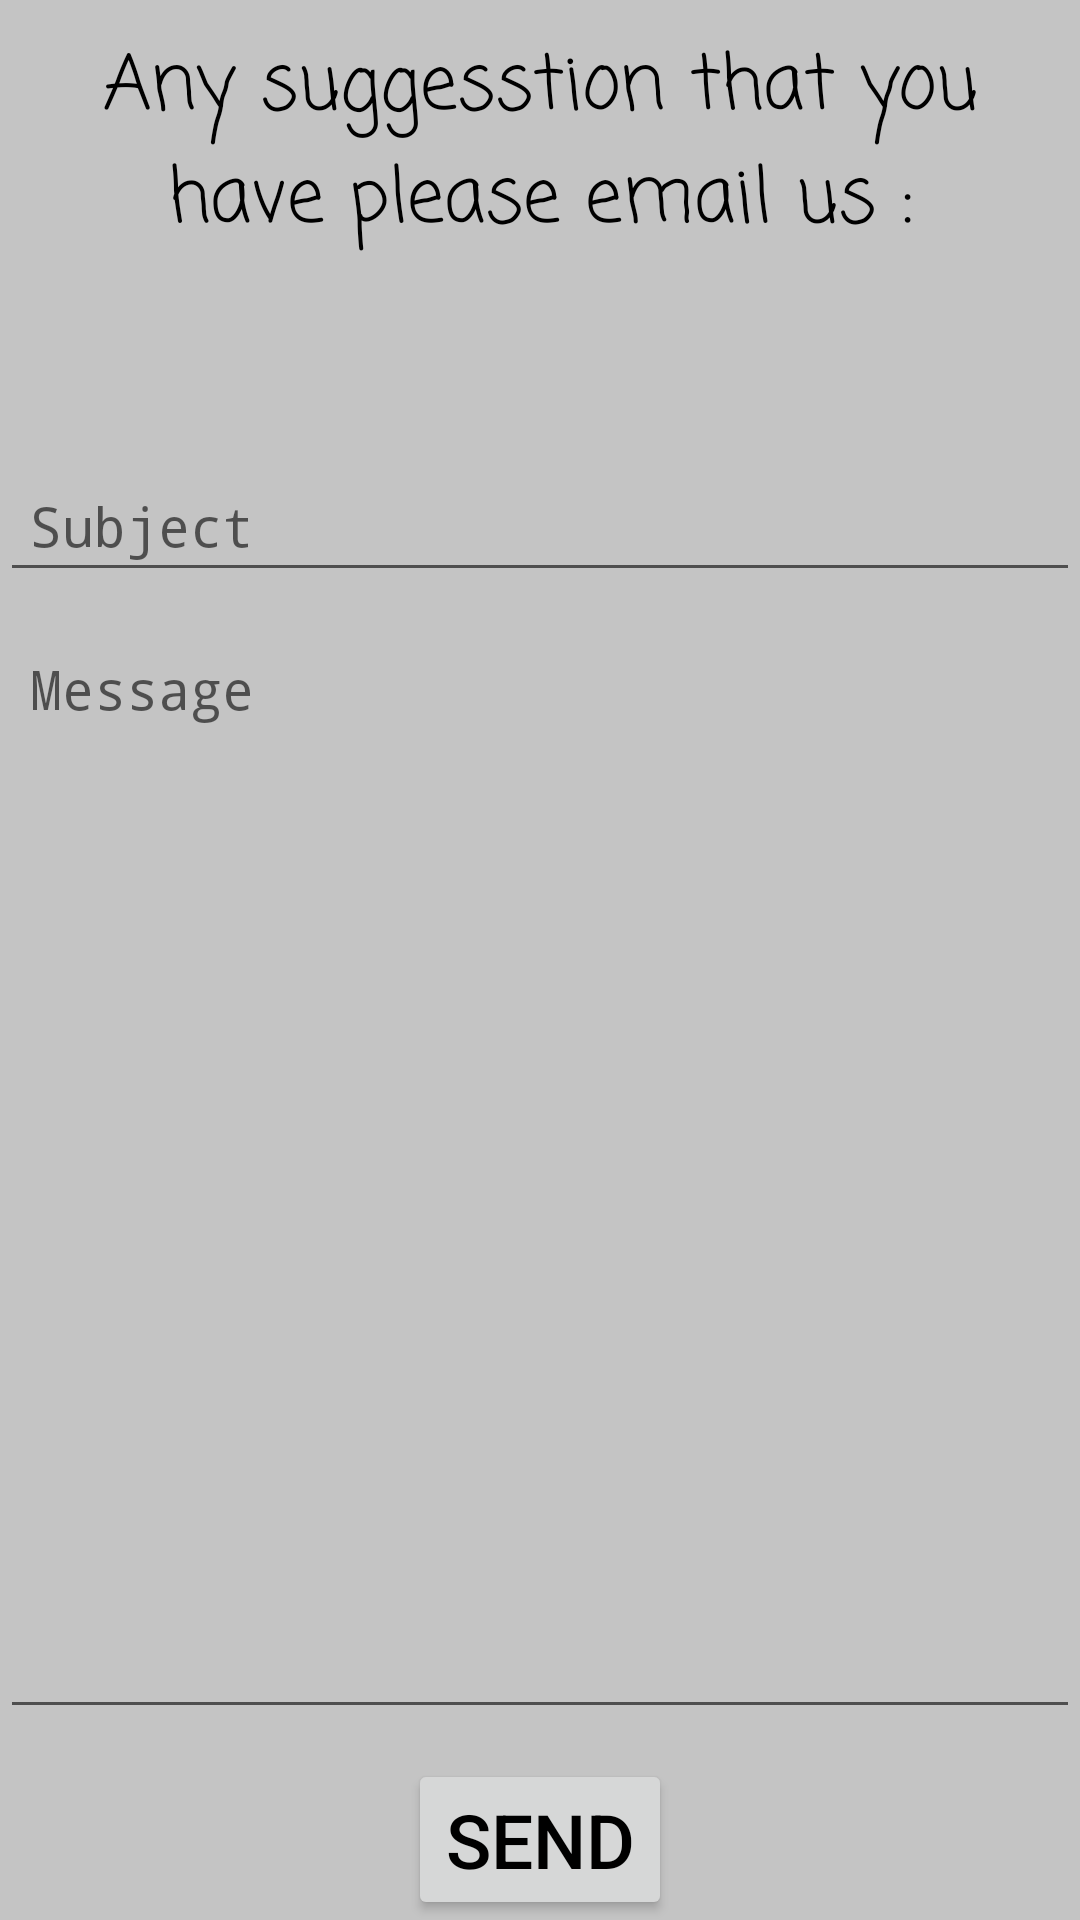

Produce the Android XML layout that renders to this screen, including the resource entries it uses.
<!-- AndroidManifest.xml: application theme AppTheme -->
<!-- res/layout/activity_suggestion.xml -->
<?xml version="1.0" encoding="utf-8"?>
<LinearLayout xmlns:android="http://schemas.android.com/apk/res/android"
    xmlns:app="http://schemas.android.com/apk/res-auto"
    xmlns:tools="http://schemas.android.com/tools"
    android:layout_width="match_parent"
    android:layout_height="match_parent"
    android:gravity="center"
    android:orientation="vertical"
    android:background="@color/cardview_shadow_start_color"
    tools:context=".SuggestionActivity">

    <TextView
        android:id="@+id/tvinfo"
        android:layout_width="match_parent"
        android:layout_height="wrap_content"
        android:fontFamily="casual"
        android:gravity="center"
        android:textSize="25sp"
        android:textColor="#000000"
        android:text="Any suggesstion that you have please email us :"
        android:padding="10dp"/>

    <LinearLayout
        android:layout_width="match_parent"
        android:layout_height="wrap_content"
        android:padding="10dp"
        android:visibility="invisible">

        <TextView
            android:layout_width="50dp"
            android:layout_height="wrap_content"
            android:gravity="center"
            android:text="To"
            android:textSize="20sp" />

        <EditText
            android:id="@+id/et_to"
            android:layout_width="match_parent"
            android:layout_height="wrap_content"
            android:background="@android:color/transparent" />
    </LinearLayout>

    <EditText
        android:id="@+id/et_subject"
        android:layout_width="match_parent"
        android:layout_height="wrap_content"
        android:layout_marginTop="10dp"
        android:fontFamily="monospace"
        android:hint="Subject"
        android:padding="10dp" />

    <EditText
        android:id="@+id/et_message"
        android:layout_width="match_parent"
        android:layout_height="0dp"
        android:layout_marginTop="10dp"
        android:layout_weight="1"
        android:fontFamily="monospace"
        android:gravity="top"
        android:hint="Message"
        android:padding="10dp" />

    <Button
        android:id="@+id/btn_send"
        android:layout_width="wrap_content"
        android:layout_height="wrap_content"
        android:layout_marginTop="10dp"
        android:padding="10dp"
        android:text="Send"
        android:textColor="@color/colorPrimaryDark"
        android:textSize="25sp" />

</LinearLayout>
<!-- resources referenced by this layout -->
<resources>
  <color name="colorPrimaryDark">#000000</color>
  <style name="AppTheme" parent="Theme.AppCompat.Light.DarkActionBar">
          
          <item name="colorPrimary">@color/colorPrimary</item>
          <item name="colorPrimaryDark">@color/colorPrimaryDark</item>
          <item name="colorAccent">@color/colorAccent</item>
      </style>
  <color name="colorPrimary">#D3D3D3</color>
  <color name="colorAccent">#ffffff</color>
</resources>
